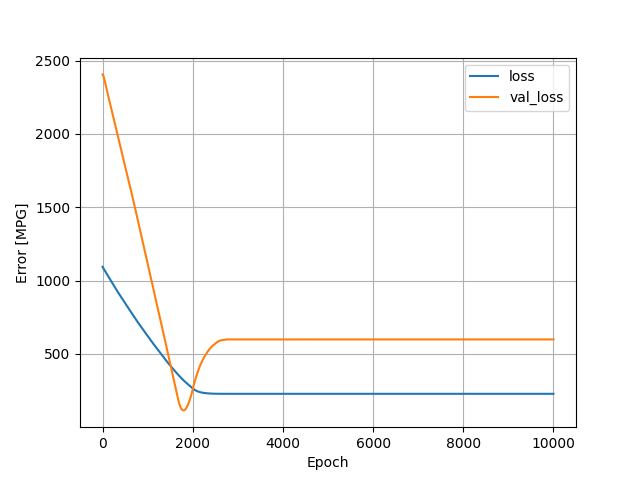

Values plotted in this chart, from the file beside it:
, loss, val_loss, epoch
0, 1094, 2406, 0
1, 1093, 2406, 1
2, 1093, 2406, 2
3, 1092, 2406, 3
4, 1091, 2405, 4
5, 1091, 2405, 5
6, 1090, 2404, 6
7, 1090, 2404, 7
8, 1089, 2403, 8
9, 1089, 2403, 9
10, 1088, 2402, 10
11, 1088, 2402, 11
12, 1087, 2401, 12
13, 1086, 2401, 13
14, 1086, 2400, 14
15, 1085, 2399, 15
16, 1085, 2399, 16
17, 1084, 2398, 17
18, 1084, 2397, 18
19, 1083, 2396, 19
20, 1083, 2395, 20
21, 1082, 2394, 21
22, 1082, 2393, 22
23, 1081, 2392, 23
24, 1081, 2391, 24
25, 1080, 2390, 25
26, 1080, 2389, 26
27, 1079, 2388, 27
28, 1079, 2387, 28
29, 1078, 2385, 29
30, 1078, 2384, 30
31, 1077, 2383, 31
32, 1077, 2382, 32
33, 1076, 2381, 33
34, 1076, 2380, 34
35, 1075, 2379, 35
36, 1075, 2378, 36
37, 1074, 2377, 37
38, 1074, 2376, 38
39, 1073, 2374, 39
40, 1073, 2373, 40
41, 1072, 2372, 41
42, 1072, 2371, 42
43, 1071, 2369, 43
44, 1071, 2368, 44
45, 1070, 2367, 45
46, 1070, 2365, 46
47, 1069, 2364, 47
48, 1069, 2363, 48
49, 1069, 2362, 49
50, 1068, 2360, 50
51, 1068, 2359, 51
52, 1067, 2358, 52
53, 1067, 2356, 53
54, 1066, 2355, 54
55, 1066, 2354, 55
56, 1065, 2352, 56
57, 1065, 2351, 57
58, 1064, 2350, 58
59, 1064, 2348, 59
... 9,940 more rows
